The GitHub repository OliverButlerSU/Realtime-Chess-Digitizer contains a labelled image folder "Piece Occupation" with 2 categories: occupied square, unoccupied square. Examples follow, each with its label.

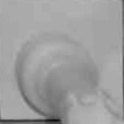
Label: occupied square

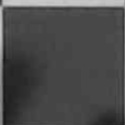
Label: unoccupied square

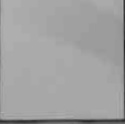
Label: unoccupied square

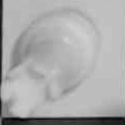
Label: occupied square

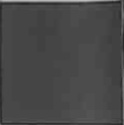
Label: unoccupied square

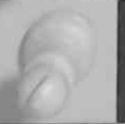
Label: occupied square
